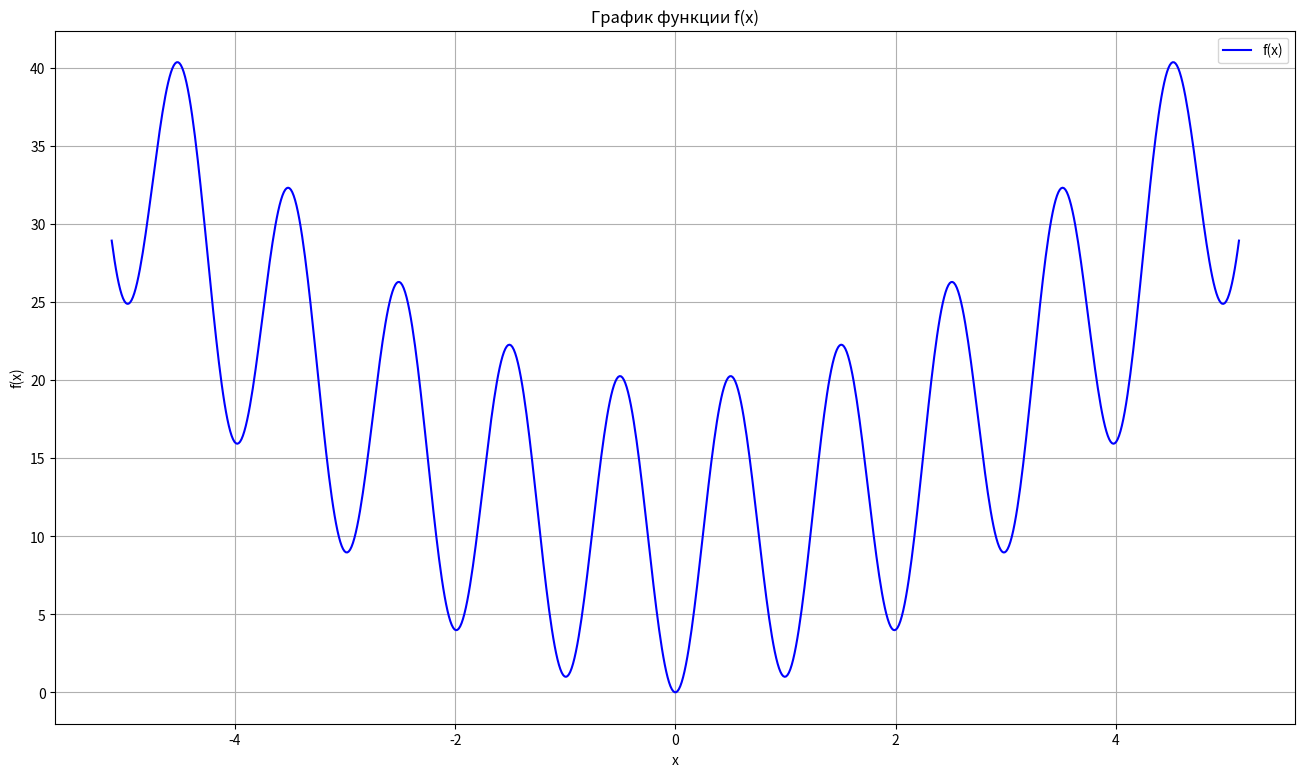

Source code (Python):
import os
import numpy as np
import matplotlib.pyplot as plt

def f(x,A):
    return A+x**2-A*np.cos(2*np.pi*x)

#параметры
A=10
x_values = np.linspace(-5.12, 5.12, 800)

#расчёт координат
y_values = f(x_values, A)
data = [{"x": x, "y": y} for x, y in zip(x_values, y_values)]

#cоздание директории
if not os.path.exists('results'):
    os.makedirs('results')

#сохранение в txt
with open('results/function_values.txt', 'w') as file:
    # Заголовок
    file.write('x    f(x)\n')
    # Запись значений функции
    for x, y in zip(x_values, y_values):
        file.write(f'{x:.4f}    {y:.4f}\n')

#построение графика функции
plt.figure(figsize=(16, 9))
plt.plot(x_values, y_values, label='f(x)', color='blue')
plt.title('График функции f(x)')
plt.xlabel('x')
plt.ylabel('f(x)')
plt.grid(True)
plt.legend()
plt.show()
